Dataset: crosswalk_dataset (GitHub, SiddhantSKarki/Gemma-3-vision-thinking). Classes: crosswalk, not crosswalk.

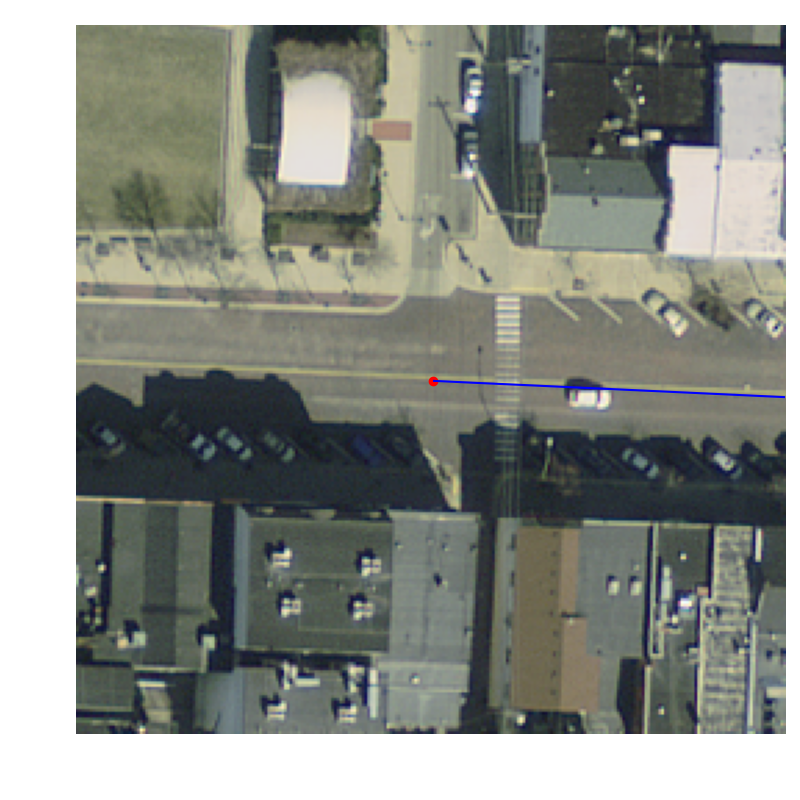
Label: crosswalk

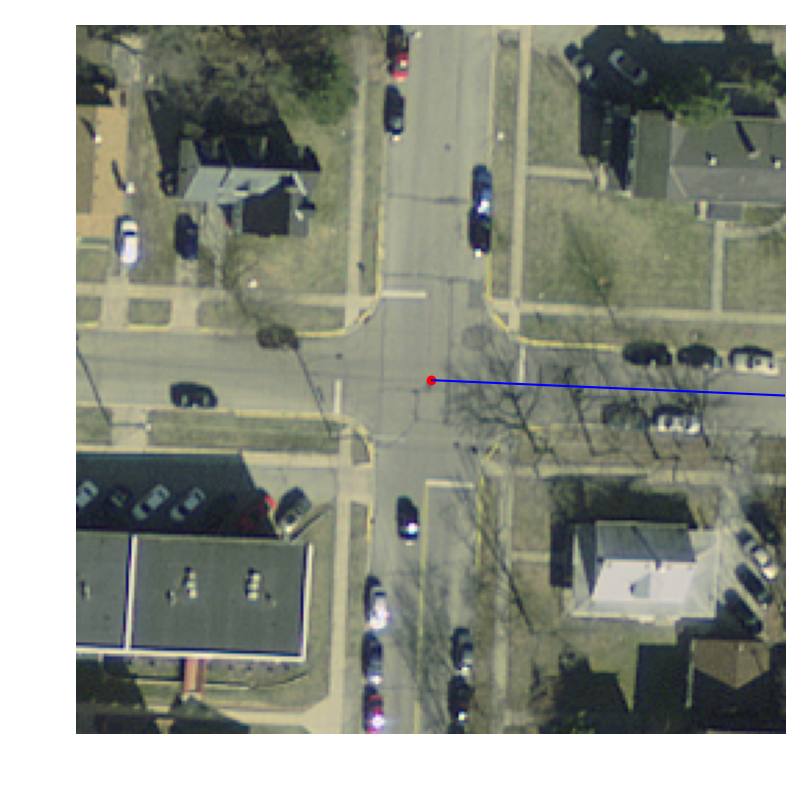
Label: not crosswalk

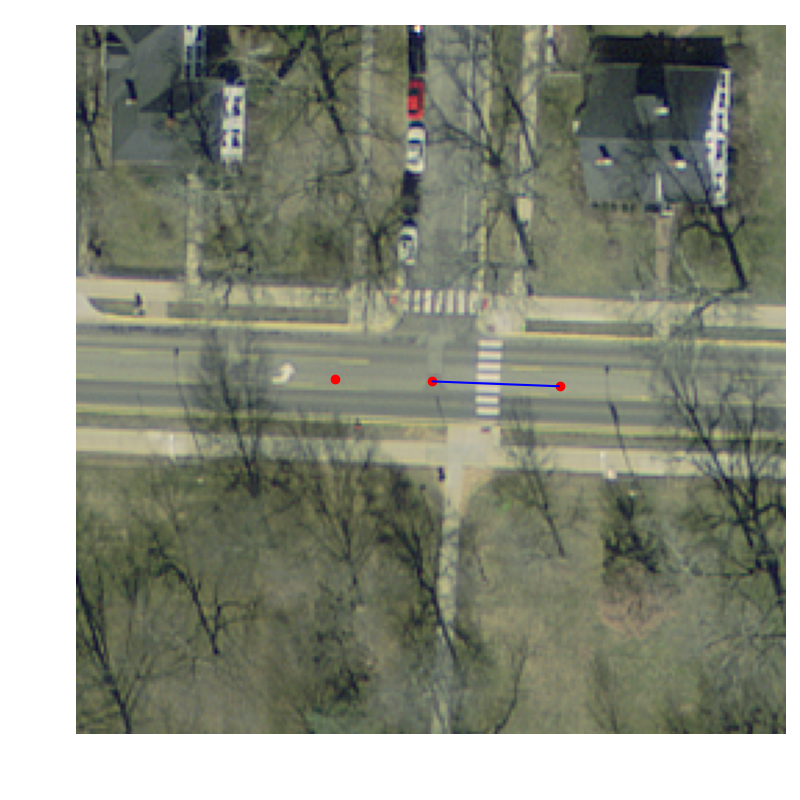
Label: crosswalk

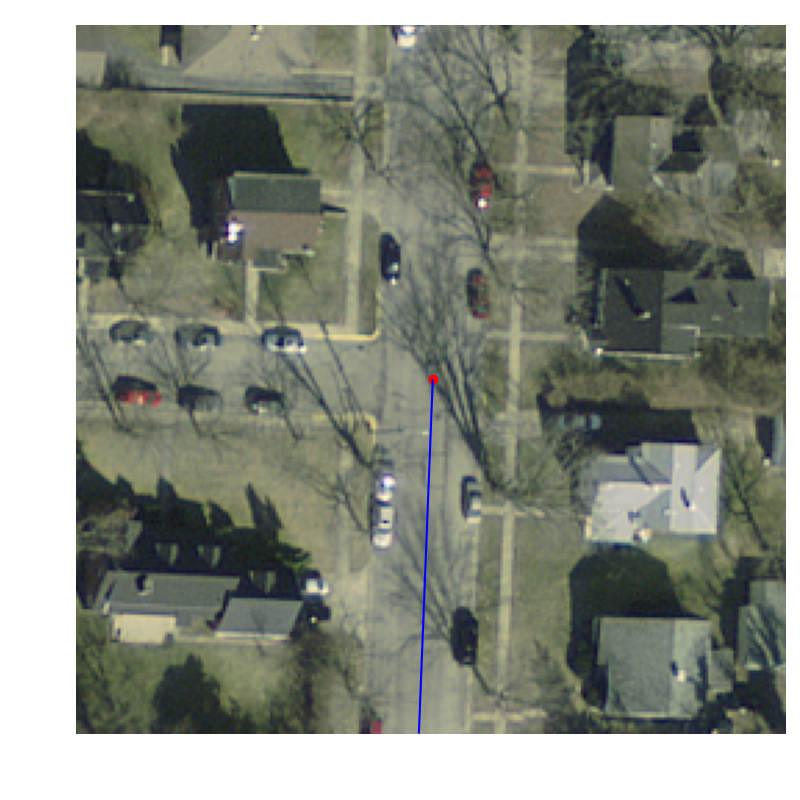
Label: not crosswalk

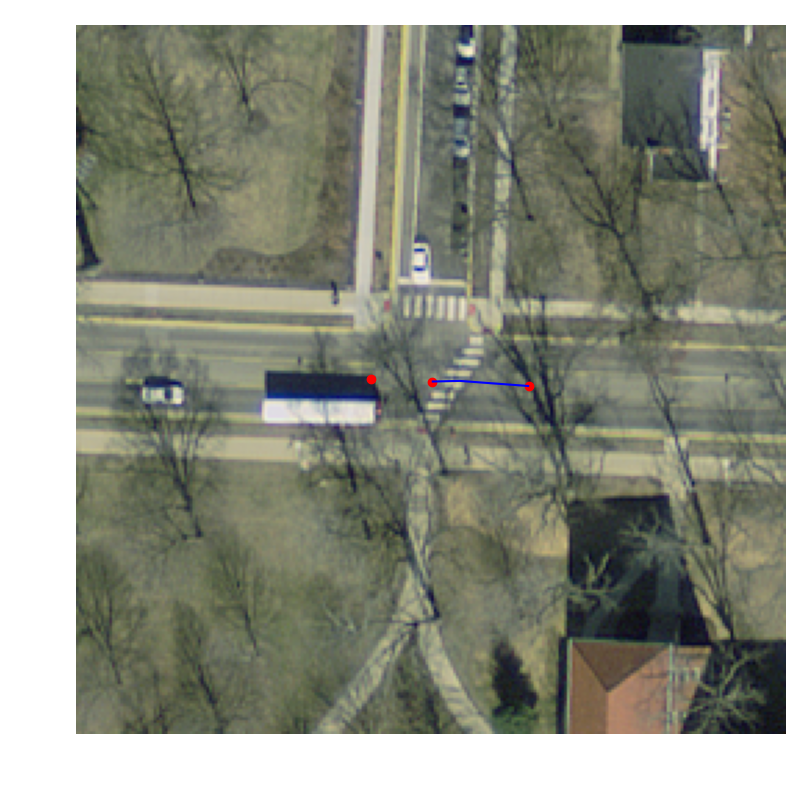
Label: crosswalk

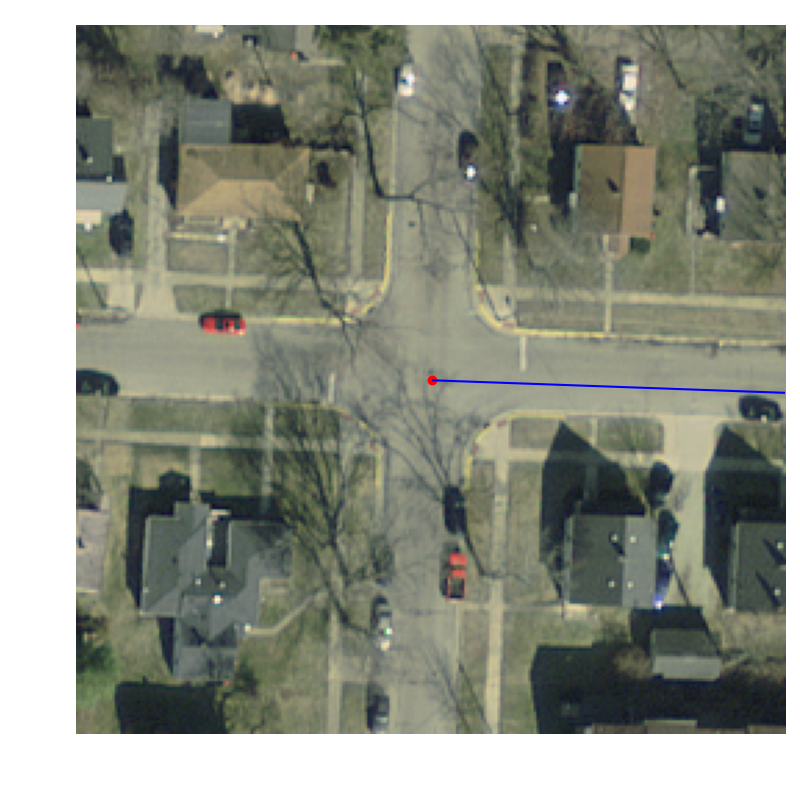
Label: not crosswalk
